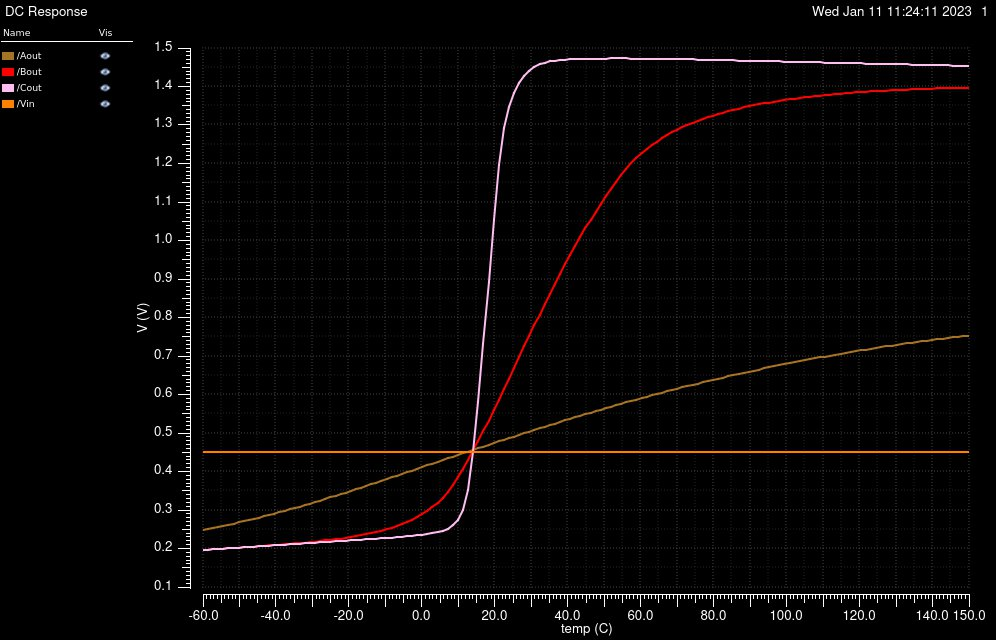

Source data for this figure (header and first rows):
/Aout X, /Aout Y, /Bout X, /Bout Y, /Cout X, /Cout Y, /Vin X, /Vin Y
-60, 0.2475, -60, 0.1959, -60, 0.1958, -60, 0.45
-58.6, 0.2502, -58.6, 0.1968, -58.6, 0.1967, -58.6, 0.45
-57.2, 0.253, -57.2, 0.1977, -57.2, 0.1976, -57.2, 0.45
-55.8, 0.2558, -55.8, 0.1986, -55.8, 0.1984, -55.8, 0.45
-54.4, 0.2587, -54.4, 0.1995, -54.4, 0.1993, -54.4, 0.45
-53, 0.2616, -53, 0.2004, -53, 0.2002, -53, 0.45
-51.6, 0.2646, -51.6, 0.2013, -51.6, 0.2011, -51.6, 0.45
-50.2, 0.2676, -50.2, 0.2022, -50.2, 0.202, -50.2, 0.45
-48.8, 0.2707, -48.8, 0.2031, -48.8, 0.2028, -48.8, 0.45
-47.4, 0.2739, -47.4, 0.2041, -47.4, 0.2037, -47.4, 0.45
-46, 0.2771, -46, 0.205, -46, 0.2046, -46, 0.45
-44.6, 0.2804, -44.6, 0.206, -44.6, 0.2054, -44.6, 0.45
-43.2, 0.2837, -43.2, 0.2069, -43.2, 0.2063, -43.2, 0.45
-41.8, 0.2871, -41.8, 0.2079, -41.8, 0.2072, -41.8, 0.45
-40.4, 0.2906, -40.4, 0.2089, -40.4, 0.208, -40.4, 0.45
-39, 0.2941, -39, 0.21, -39, 0.2089, -39, 0.45
-37.6, 0.2977, -37.6, 0.211, -37.6, 0.2098, -37.6, 0.45
-36.2, 0.3014, -36.2, 0.2121, -36.2, 0.2106, -36.2, 0.45
-34.8, 0.3051, -34.8, 0.2132, -34.8, 0.2115, -34.8, 0.45
-33.4, 0.3088, -33.4, 0.2143, -33.4, 0.2123, -33.4, 0.45
-32, 0.3127, -32, 0.2155, -32, 0.2132, -32, 0.45
-30.6, 0.3165, -30.6, 0.2168, -30.6, 0.214, -30.6, 0.45
-29.2, 0.3205, -29.2, 0.2181, -29.2, 0.2149, -29.2, 0.45
-27.8, 0.3245, -27.8, 0.2195, -27.8, 0.2157, -27.8, 0.45
-26.4, 0.3285, -26.4, 0.2209, -26.4, 0.2166, -26.4, 0.45
-25, 0.3326, -25, 0.2225, -25, 0.2175, -25, 0.45
-23.6, 0.3367, -23.6, 0.2241, -23.6, 0.2183, -23.6, 0.45
-22.2, 0.3409, -22.2, 0.2258, -22.2, 0.2192, -22.2, 0.45
-20.8, 0.3452, -20.8, 0.2277, -20.8, 0.22, -20.8, 0.45
-19.4, 0.3494, -19.4, 0.2297, -19.4, 0.2209, -19.4, 0.45
-18, 0.3537, -18, 0.2319, -18, 0.2218, -18, 0.45
-16.6, 0.3581, -16.6, 0.2342, -16.6, 0.2227, -16.6, 0.45
-15.2, 0.3624, -15.2, 0.2368, -15.2, 0.2236, -15.2, 0.45
-13.8, 0.3668, -13.8, 0.2395, -13.8, 0.2244, -13.8, 0.45
-12.4, 0.3712, -12.4, 0.2425, -12.4, 0.2253, -12.4, 0.45
-11, 0.3756, -11, 0.2458, -11, 0.2263, -11, 0.45
-9.6, 0.3801, -9.6, 0.2494, -9.6, 0.2272, -9.6, 0.45
-8.2, 0.3845, -8.2, 0.2534, -8.2, 0.2282, -8.2, 0.45
-6.8, 0.389, -6.8, 0.2578, -6.8, 0.2292, -6.8, 0.45
-5.4, 0.3935, -5.4, 0.2626, -5.4, 0.2302, -5.4, 0.45
-4, 0.398, -4, 0.2681, -4, 0.2313, -4, 0.45
-2.6, 0.4024, -2.6, 0.2741, -2.6, 0.2325, -2.6, 0.45
-1.2, 0.4069, -1.2, 0.2809, -1.2, 0.2338, -1.2, 0.45
0.2, 0.4114, 0.2, 0.2886, 0.2, 0.2353, 0.2, 0.45
1.6, 0.4159, 1.6, 0.2974, 1.6, 0.2371, 1.6, 0.45
3, 0.4204, 3, 0.3074, 3, 0.2393, 3, 0.45
4.4, 0.4249, 4.4, 0.319, 4.4, 0.2421, 4.4, 0.45
5.8, 0.4294, 5.8, 0.3324, 5.8, 0.246, 5.8, 0.45
7.2, 0.4338, 7.2, 0.3479, 7.2, 0.2517, 7.2, 0.45
8.6, 0.4383, 8.6, 0.3657, 8.6, 0.2605, 8.6, 0.45
10, 0.4428, 10, 0.3857, 10, 0.2749, 10, 0.45
11.4, 0.4472, 11.4, 0.4075, 11.4, 0.3004, 11.4, 0.45
12.8, 0.4516, 12.8, 0.4307, 12.8, 0.3519, 12.8, 0.45
14.2, 0.4561, 14.2, 0.455, 14.2, 0.4503, 14.2, 0.45
15.6, 0.4605, 15.6, 0.4802, 15.6, 0.5814, 15.6, 0.45
17, 0.4649, 17, 0.506, 17, 0.7318, 17, 0.45
18.4, 0.4692, 18.4, 0.5323, 18.4, 0.8924, 18.4, 0.45
19.8, 0.4736, 19.8, 0.5591, 19.8, 1.052, 19.8, 0.45
21.2, 0.4779, 21.2, 0.5863, 21.2, 1.196, 21.2, 0.45
22.6, 0.4823, 22.6, 0.6138, 22.6, 1.293, 22.6, 0.45
... 91 more rows
